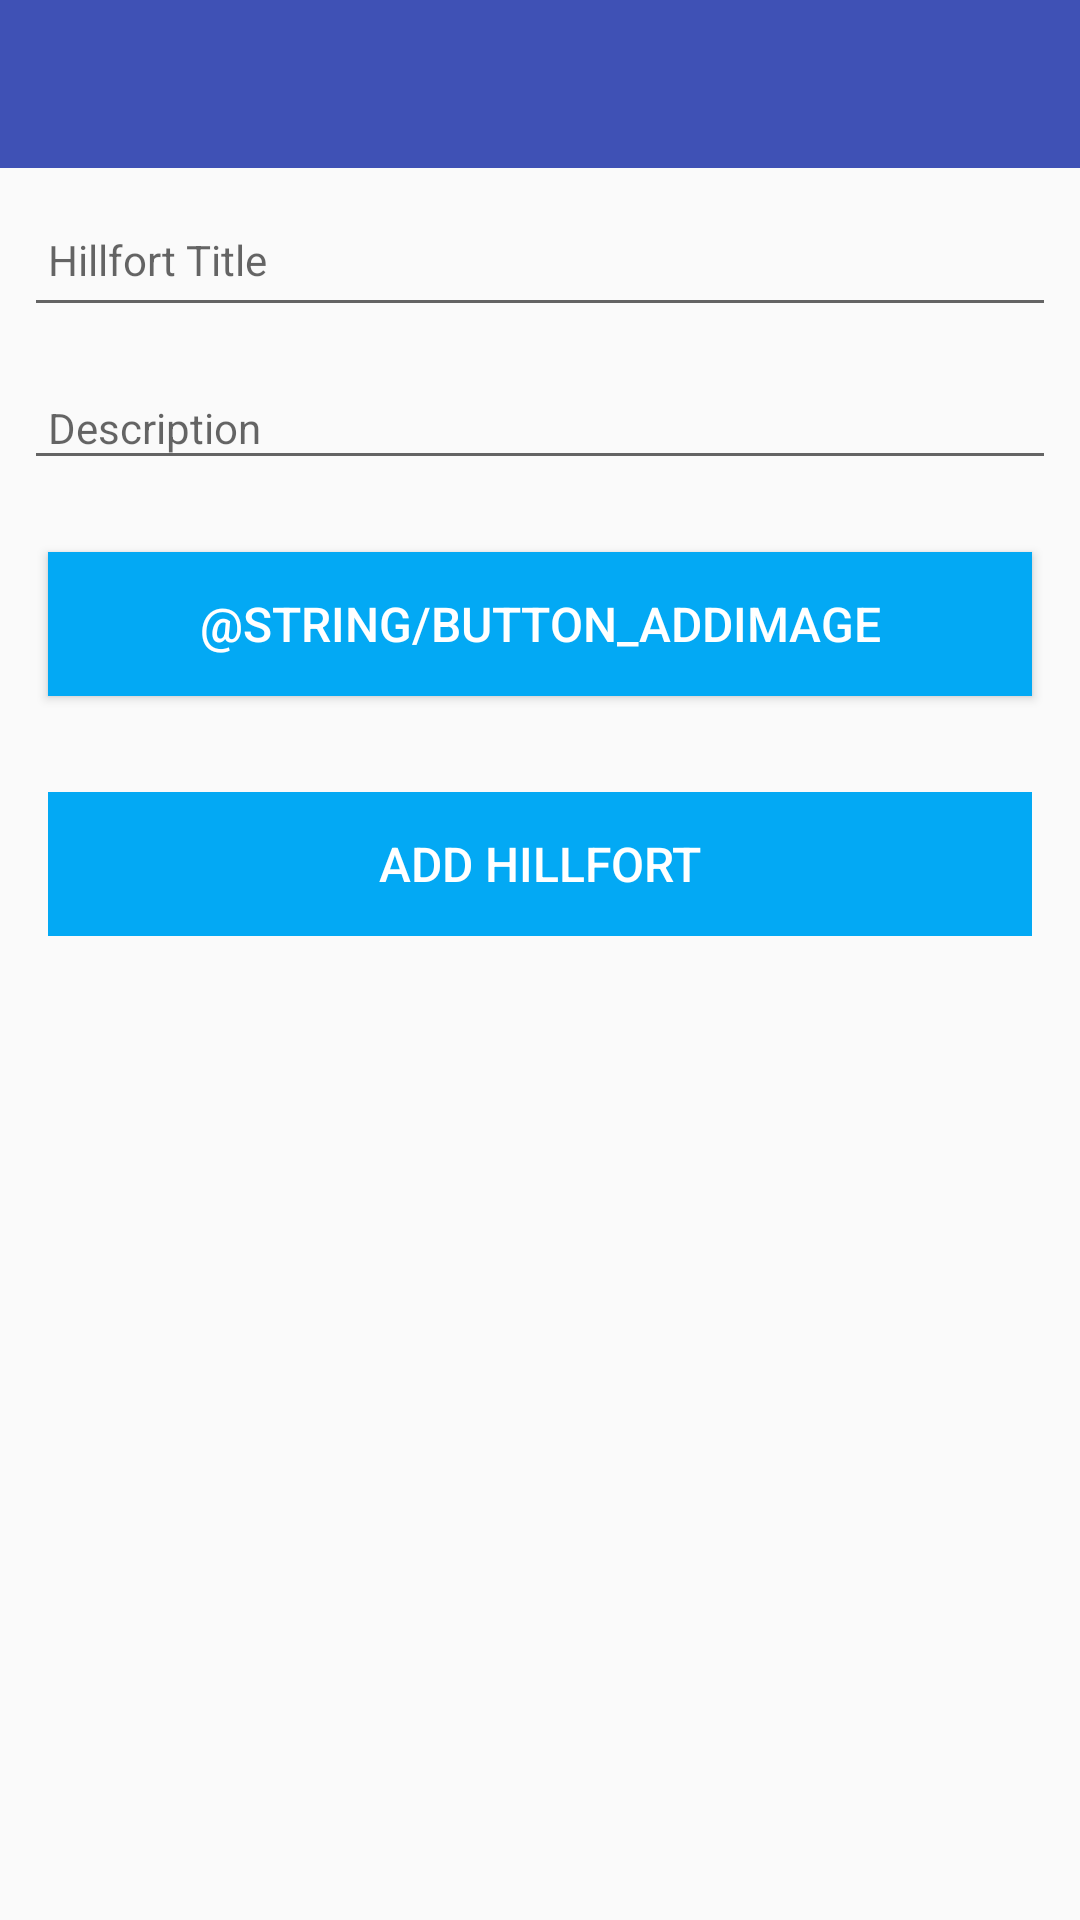

The Android layout XML behind this screen, and the referenced resources:
<!-- AndroidManifest.xml: application theme AppTheme -->
<!-- res/layout/activity_hillfort.xml -->
<?xml version="1.0" encoding="utf-8"?>
<androidx.constraintlayout.widget.ConstraintLayout
    xmlns:android="http://schemas.android.com/apk/res/android"
    xmlns:app="http://schemas.android.com/apk/res-auto"
    xmlns:tools="http://schemas.android.com/tools"
    android:layout_width="match_parent"
    android:layout_height="match_parent"
    tools:context="app.hillforts.activities.HillfortActivity">

    <RelativeLayout
        android:layout_width="match_parent"
        android:layout_height="wrap_content"
        app:layout_constraintBottom_toBottomOf="parent"
        app:layout_constraintTop_toTopOf="parent">

        <com.google.android.material.appbar.AppBarLayout
            android:id="@+id/appBarLayout"
            android:layout_width="match_parent"
            android:layout_height="wrap_content"
            android:background="@color/colorPrimaryDark"
            android:fitsSystemWindows="true"
            app:elevation="0dip"
            app:theme="@style/ThemeOverlay.AppCompat.Dark.ActionBar">

            <androidx.appcompat.widget.Toolbar
                android:id="@+id/toolbarAdd"
                android:layout_width="match_parent"
                android:layout_height="wrap_content"
                app:titleTextColor="@color/colorWhite" />
        </com.google.android.material.appbar.AppBarLayout>

        <ScrollView
            android:layout_width="match_parent"
            android:layout_height="match_parent"
            android:layout_below="@id/appBarLayout"
            android:fillViewport="true">

            <LinearLayout
                android:layout_width="match_parent"
                android:layout_height="wrap_content"
                android:orientation="vertical">

                <EditText
                    android:id="@+id/hillfortTitle"
                    android:layout_width="match_parent"
                    android:layout_height="45dp"
                    android:layout_margin="8dp"
                    android:autofillHints=""
                    android:hint="@string/hint_hillfortTitle"
                    android:inputType="text"
                    android:maxLength="25"
                    android:maxLines="1"
                    android:padding="8dp"
                    android:textColor="@color/colorBlack"
                    android:textSize="14sp" />

                <EditText
                    android:id="@+id/description"
                    android:layout_width="match_parent"
                    android:layout_height="wrap_content"
                    android:layout_margin="8dp"
                    android:hint="@string/hint_hillfortDescription"
                    android:inputType="text"
                    android:maxLength="25"
                    android:maxLines="1"
                    android:padding="8dp"
                    android:textColor="@color/colorBlack"
                    android:textSize="14sp" />

                <Button
                    android:id="@+id/chooseImage"
                    android:layout_width="match_parent"
                    android:layout_height="wrap_content"
                    android:layout_margin="16dp"
                    android:background="@color/colorPrimary"
                    android:paddingTop="8dp"
                    android:paddingBottom="8dp"
                    android:text="@string/button_addImage"
                    android:textColor="@color/colorWhite"
                    android:textSize="16sp" />

                <ImageView
                    android:id="@+id/hillfortImage"
                    android:layout_width="match_parent"
                    android:layout_height="wrap_content"
                    app:srcCompat="@mipmap/ic_launcher" />

                <Button
                    android:id="@+id/btnAdd"
                    android:layout_width="match_parent"
                    android:layout_height="wrap_content"
                    android:layout_margin="16dp"
                    android:background="@color/colorPrimary"
                    android:paddingTop="8dp"
                    android:paddingBottom="8dp"
                    android:stateListAnimator="@null"
                    android:text="@string/button_addHillfort"
                    android:textColor="@color/colorWhite"
                    android:textSize="16sp" />

            </LinearLayout>
        </ScrollView>

    </RelativeLayout>
</androidx.constraintlayout.widget.ConstraintLayout>
<!-- resources referenced by this layout -->
<resources>
  <color name="colorBlack">#000000</color>
  <color name="colorPrimary">#03A9F4</color>
  <color name="colorPrimaryDark">#3F51B5</color>
  <color name="colorWhite">#FFFFFF</color>
  <string name="button_addHillfort">Add Hillfort</string>
  <string name="hint_hillfortDescription">Description</string>
  <string name="hint_hillfortTitle">Hillfort Title</string>
  <style name="AppTheme" parent="Theme.AppCompat.Light.NoActionBar">        
          <item name="colorPrimary">@color/colorPrimary</item>
          <item name="colorPrimaryDark">@color/colorPrimaryDark</item>
          <item name="colorAccent">@color/colorAccent</item>
      </style>
  <color name="colorAccent">#009688</color>
</resources>
